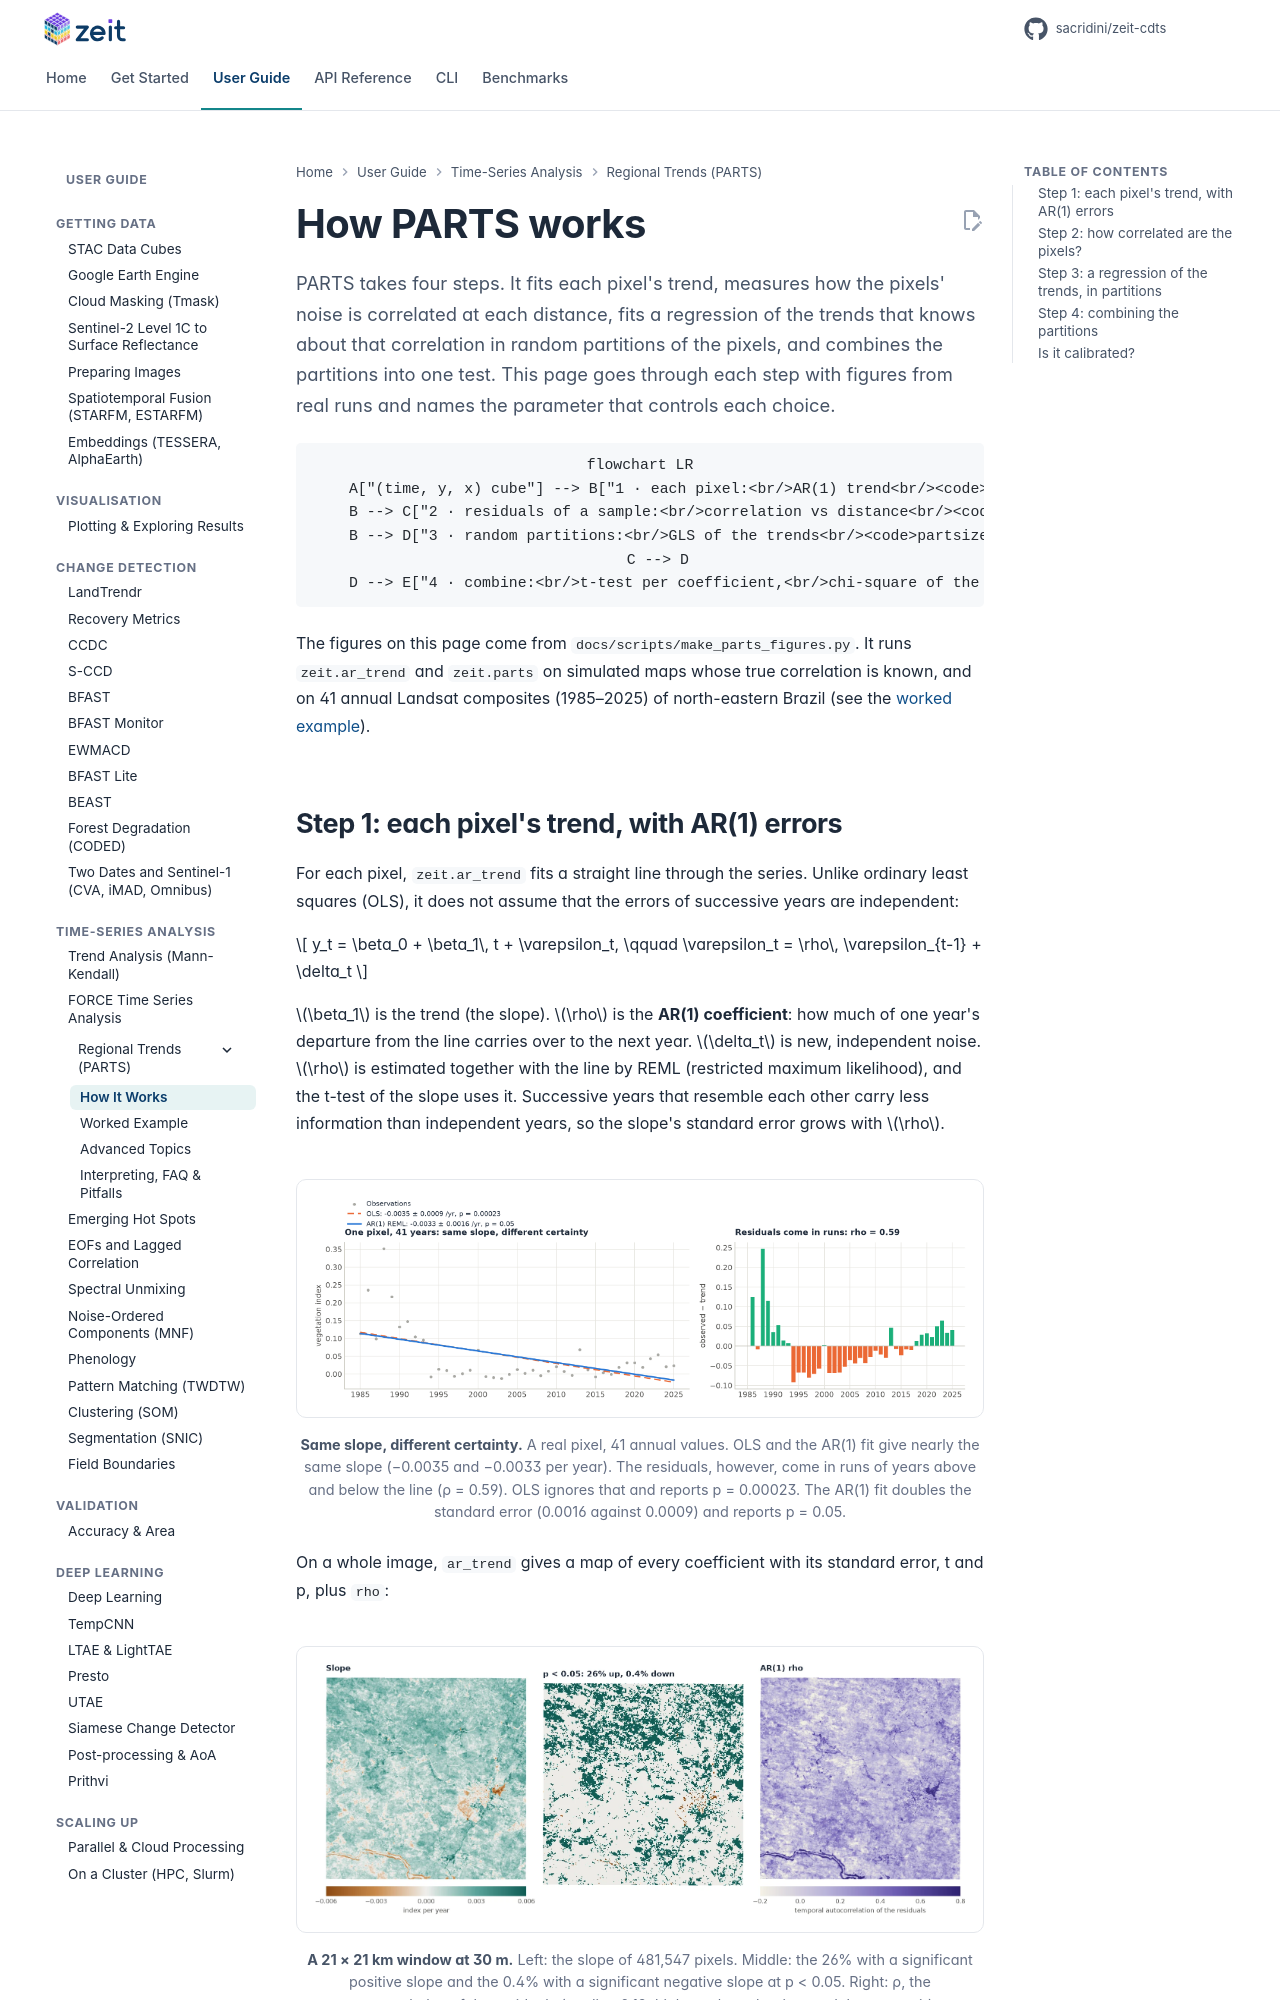

repository: sacridini/zeit-cdts · page: tutorials/regional-trends/how-it-works/index.html · generator: mkdocs

# How PARTS works

<p class="lead">PARTS takes four steps. It fits each pixel's trend, measures how the pixels' noise is correlated at each distance, fits a regression of the trends that knows about that correlation in random partitions of the pixels, and combines the partitions into one test. This page goes through each step with figures from real runs and names the parameter that controls each choice.</p>

```mermaid
flowchart LR
    A["(time, y, x) cube"] --> B["1 · each pixel:<br/>AR(1) trend<br/><code>ar_trend</code>"]
    B --> C["2 · residuals of a sample:<br/>correlation vs distance<br/><code>range</code>"]
    B --> D["3 · random partitions:<br/>GLS of the trends<br/><code>partsize, npart, nugget</code>"]
    C --> D
    D --> E["4 · combine:<br/>t-test per coefficient,<br/>chi-square of the design"]
```

The figures on this page come from `docs/scripts/make_parts_figures.py`. It runs `zeit.ar_trend` and `zeit.parts` on simulated maps whose true correlation is known, and on 41 annual Landsat composites (1985–2025) of north-eastern Brazil (see the [worked example](worked-example.md)).
